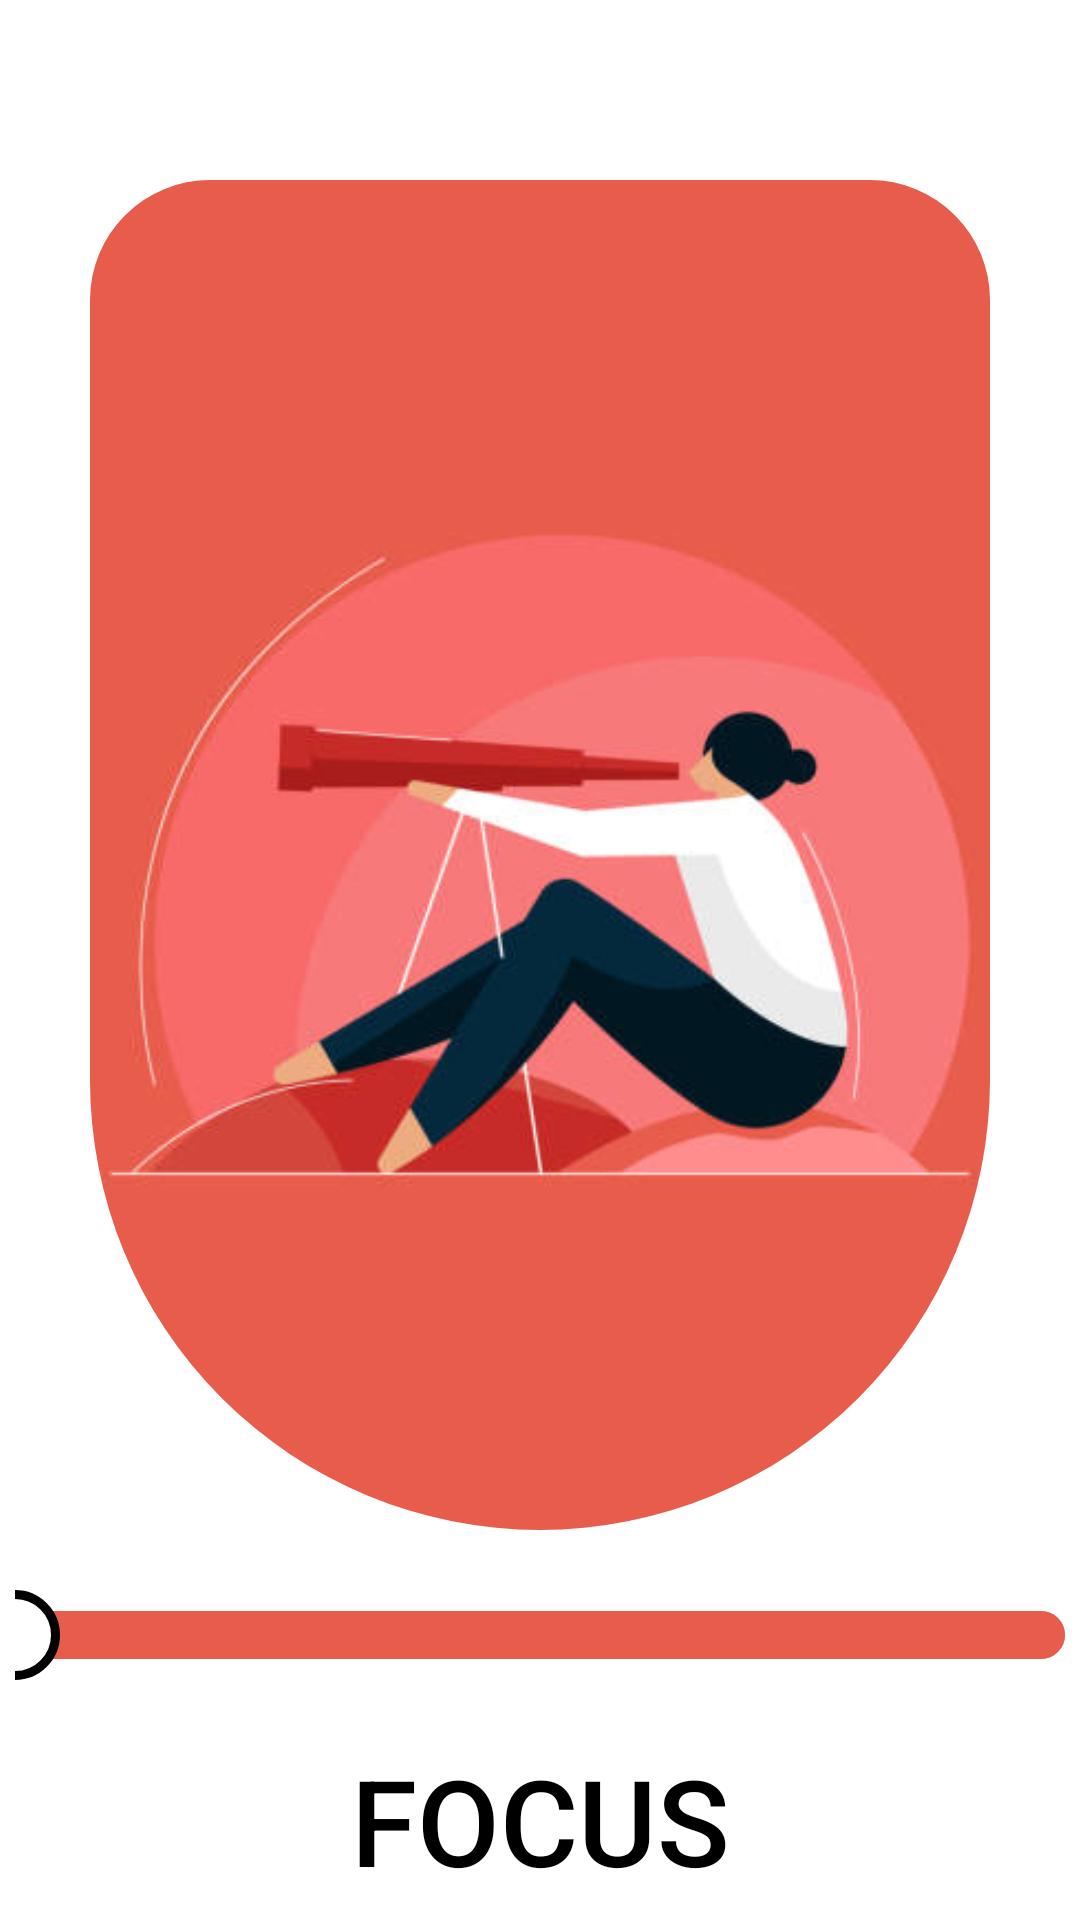

Write the Android layout XML for this screen, with the resource values it uses.
<!-- AndroidManifest.xml: application theme Theme.MeditationApp -->
<!-- res/layout/activity_player_focus.xml -->
<?xml version="1.0" encoding="utf-8"?>
<androidx.constraintlayout.widget.ConstraintLayout xmlns:android="http://schemas.android.com/apk/res/android"
    xmlns:app="http://schemas.android.com/apk/res-auto"
    xmlns:tools="http://schemas.android.com/tools"
    android:id="@+id/main"
    android:layout_width="match_parent"
    android:layout_height="match_parent"
    tools:context=".PlayerFocus">

    <RelativeLayout
        android:id="@+id/relativeLayout"
        android:layout_width="match_parent"
        android:layout_height="match_parent" />

    <ImageButton
        android:id="@+id/btn_back"
        android:layout_width="70dp"
        android:layout_height="30dp"
        android:layout_marginStart="5dp"
        android:layout_marginTop="20dp"
        android:src="@drawable/arrowback"
        android:background="@null"
        android:scaleType="centerInside"
        app:layout_constraintStart_toStartOf="parent"
        app:layout_constraintTop_toTopOf="@+id/relativeLayout" />

    <ImageView
        android:id="@+id/imageView3"
        android:layout_width="300dp"
        android:layout_height="450dp"
        android:layout_marginTop="60dp"
        android:scaleType="centerCrop"
        android:src="@drawable/focusimg"
        android:background="@drawable/corners"
        android:clipToOutline="true"
        app:layout_constraintEnd_toEndOf="parent"
        app:layout_constraintStart_toStartOf="parent"
        app:layout_constraintTop_toTopOf="parent" />

    <SeekBar
        android:id="@+id/seekbar"
        android:layout_width="350dp"
        android:layout_height="wrap_content"
        android:layout_marginTop="20dp"
        android:max="100"
        android:progress="0"
        android:elevation="10dp"
        style="@style/seekbar"
        app:layout_constraintEnd_toEndOf="parent"
        app:layout_constraintStart_toStartOf="parent"
        app:layout_constraintTop_toBottomOf="@+id/imageView3" />

    <TextView
        android:id="@+id/textView5"
        android:layout_width="wrap_content"
        android:layout_height="wrap_content"
        android:layout_marginTop="20dp"
        android:fontFamily="sans-serif-medium"
        android:text="@string/player_focus_title"
        android:textSize="40dp"
        app:layout_constraintEnd_toEndOf="parent"
        app:layout_constraintStart_toStartOf="parent"
        app:layout_constraintTop_toBottomOf="@+id/seekbar" />

    <TextView
        android:id="@+id/textView6"
        android:layout_width="wrap_content"
        android:layout_height="wrap_content"
        android:layout_marginTop="20dp"
        android:fontFamily="sans-serif-medium"
        android:text="@string/player_focus_text"
        android:textAlignment="center"
        android:textSize="15dp"
        app:layout_constraintEnd_toEndOf="parent"
        app:layout_constraintStart_toStartOf="parent"
        app:layout_constraintTop_toBottomOf="@+id/textView5" />

    <ImageButton
        android:id="@+id/btn_play"
        android:layout_width="100dp"
        android:layout_height="100dp"
        android:layout_marginTop="20dp"
        android:src="@drawable/playbtn"
        android:background="@null"
        app:layout_constraintEnd_toEndOf="parent"
        app:layout_constraintStart_toStartOf="parent"
        app:layout_constraintTop_toBottomOf="@+id/textView6" />

</androidx.constraintlayout.widget.ConstraintLayout>
<!-- resources referenced by this layout -->
<resources>
  <!-- drawable corners (drawable) -->
  <?xml version="1.0" encoding="utf-8"?>
  <shape xmlns:android="http://schemas.android.com/apk/res/android">
  <corners android:topLeftRadius="40dp"
  android:topRightRadius="40dp"
  android:bottomLeftRadius="150dp"
      android:bottomRightRadius="150dp"
  />
      <solid android:color="#FFFFFF"></solid>
  </shape>
  <!-- drawable focusimg: jpg bitmap (drawable, 18751 bytes) -->
  <!-- drawable playbtn: png bitmap (drawable, 1400 bytes) -->
  <string name="player_focus_text">Focus your mind with gentle guidance, \nhelping to clear distractions and enhance your \nconcentration.</string>
  <string name="player_focus_title">FOCUS</string>
  <style name="seekbar" parent="Widget.AppCompat.SeekBar">
          <item name="android:thumb">@drawable/circle</item>
          <item name="android:progressDrawable">@drawable/seekbar</item>
          <item name="android:splitTrack">false</item>
      </style>
  <!-- drawable circle (drawable) -->
  <?xml version="1.0" encoding="utf-8"?>
  <shape xmlns:android="http://schemas.android.com/apk/res/android"
      android:shape="oval">
      <size android:height="30dp"
          android:width="30dp"/>
      <solid android:color="#FFF"/>
      <stroke android:color="#000" android:width="3dp"/>
  </shape>
  <!-- drawable seekbar (drawable) -->
  <?xml version="1.0" encoding="utf-8"?>
  <layer-list xmlns:android="http://schemas.android.com/apk/res/android">
  <item>
      <shape android:shape="rectangle">
          <corners android:radius="10dp"/>
          <solid android:color="#B4B4B4"/>
      </shape>
  </item>
      <item>
          <shape android:shape="rectangle">
              <corners android:radius="10dp" />
              <solid android:color="#E85C4B"/>
          </shape>
      </item>
  </layer-list>
</resources>
